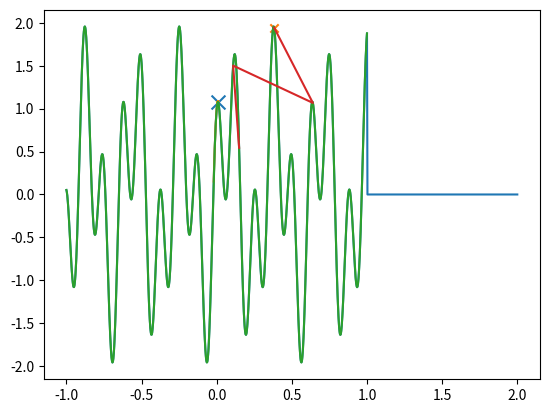

Here is the Python script that generated this plot:
import numpy as np
import random
import matplotlib.pyplot as plt

# reference from https://www.youtube.com/watch?v=XNMGq5Jjs5w&t=578s
def h(x):
    if x<-1 or x>1:
        y=0
    else:
        y=np.cos(50*x)+np.sin(20*x)
    return y

hv = np.vectorize(h)

X = np.linspace(-1, 2, num=1000)
# plt.plot(X,hv(X))
# plt.show()

def simple_greedy_search(func,start=0,N=100): #This algorithm is used to compare with Smulated Annealing
    x=start
    history=[]
    for i in range(N):
        history.append(x)
        u=0.001
        xleft,xright=x-u,x+u
        yleft,yright=func(xleft),func(xright)
        if yleft>yright:
            x=xleft
        else:
            x=xright
    return x,history

x0,history=simple_greedy_search(hv, start=-0.02,N=100)
plt.plot(X,hv(X))
plt.scatter(x0,h(x0),marker="x",s=100)
plt.plot(history,hv(history))
plt.show()

def SA(search_space,func,T):
    scale=np.sqrt(T)
    start=np.random.choice(search_space)
    x=start*1
    cur=func(x)
    history=[x]
    for i in range(1000):
        prop=x+np.random.normal()*scale
        if prop>1 or prop <0 or np.log(np.random.rand())*T>(func(prop)-cur):
            prop=x
        x=prop
        cur=func(x)
        T=T*0.9
        history.append(x)
    return x,history

X = np.linspace(-1, 1, num=1000)
x1,history=SA(X,h,4)
plt.plot(X,hv(X))
plt.scatter(x1,h(x1),marker="x")
plt.plot(history,hv(history))
plt.show()#444


